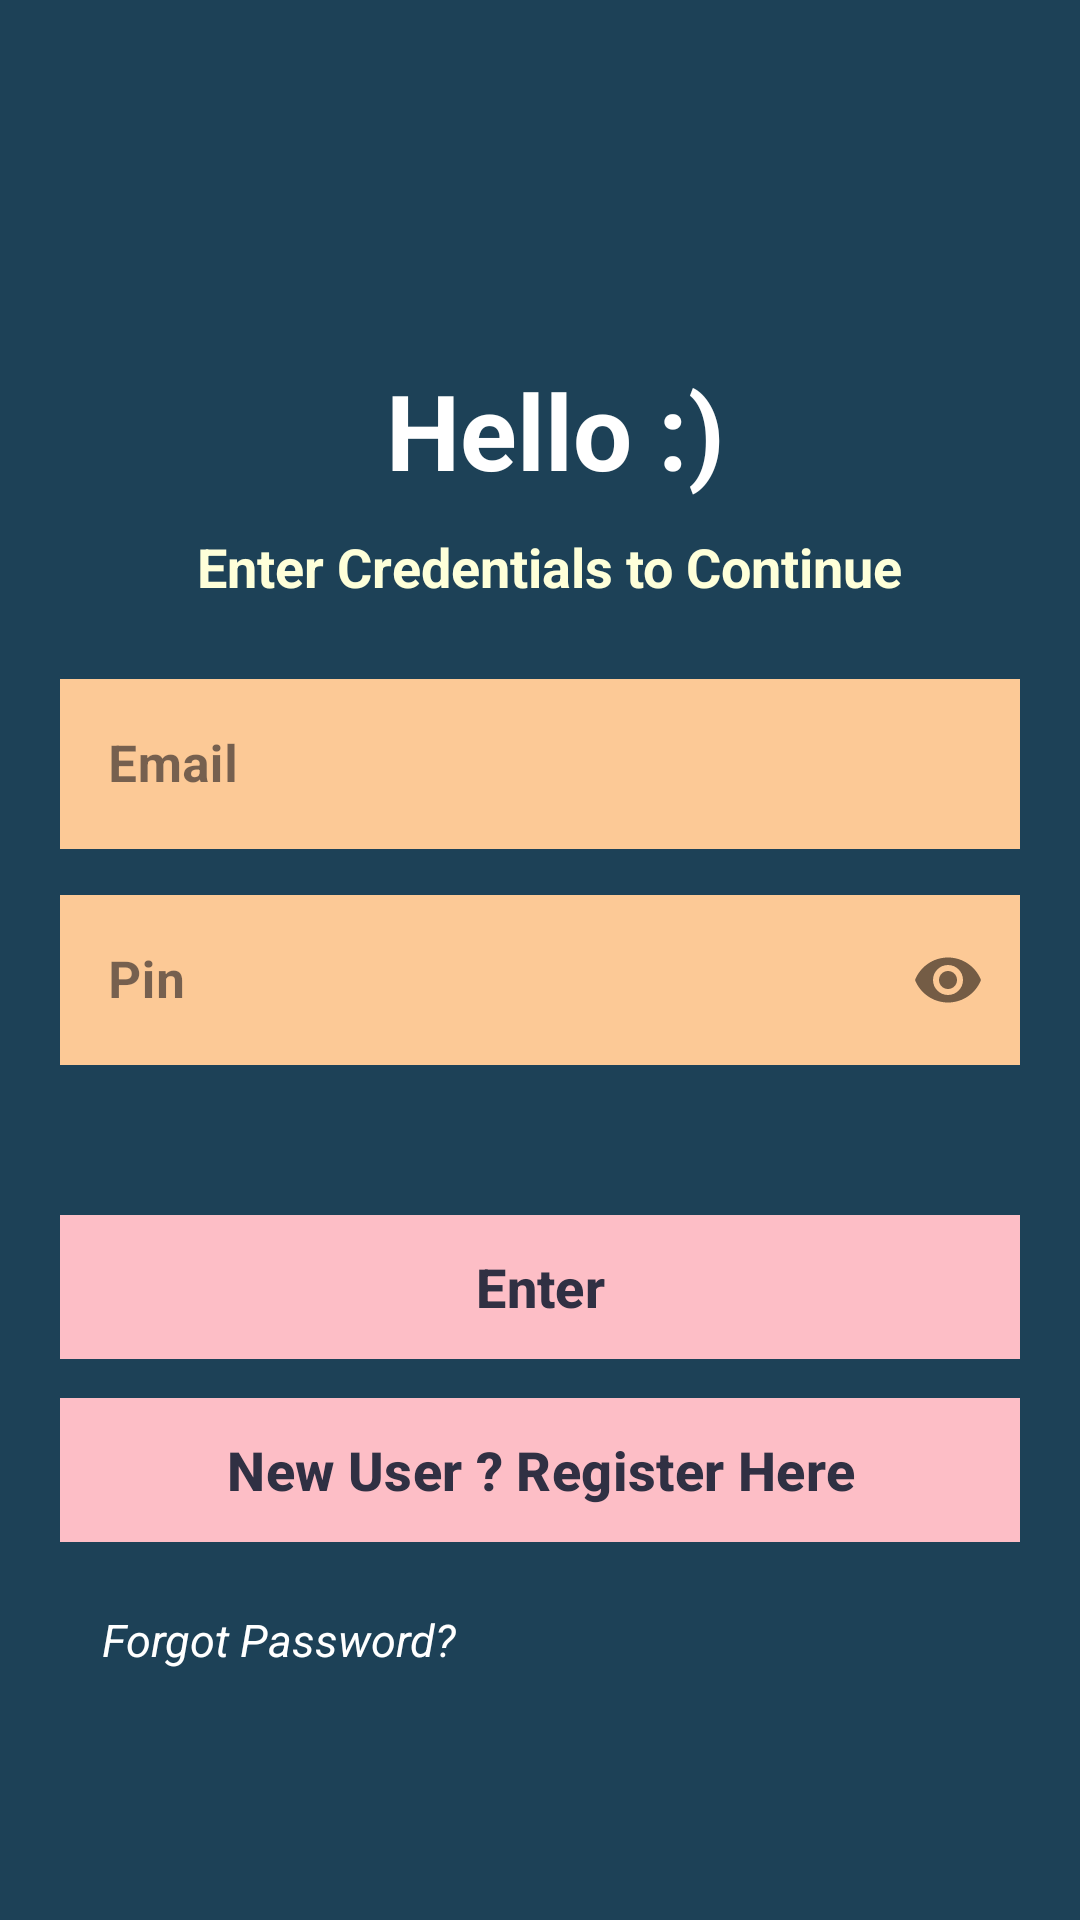

Here is an Android app screen rendered from its layout file. Give the layout XML and the strings, colors and styles it references.
<!-- AndroidManifest.xml: application theme Theme.BookWiseSWEProject -->
<!-- res/layout/activity_user_login.xml -->
<?xml version="1.0" encoding="utf-8"?>
<LinearLayout xmlns:android="http://schemas.android.com/apk/res/android"
    xmlns:app="http://schemas.android.com/apk/res-auto"
    xmlns:tools="http://schemas.android.com/tools"
    android:layout_width="match_parent"
    android:layout_height="match_parent"
    tools:context=".User_Login"
    android:orientation="vertical"
    android:background="#1D4157"
    android:padding="20dp"
    >


    <TextView
        android:id="@+id/logo_name"
        android:layout_width="match_parent"
        android:layout_height="wrap_content"
        android:layout_marginStart="10dp"
        android:layout_marginTop="100dp"
        android:text="Hello :)"
        android:textColor="@color/white"
        android:textStyle="bold"
        android:textSize="35sp"
        android:transitionName="logo_text"
        android:gravity="center"/>

    <TextView
        android:id="@+id/slogan_name"
        android:layout_width="match_parent"
        android:layout_height="wrap_content"
        android:layout_marginStart="10dp"
        android:layout_marginTop="10dp"
        android:text="Enter Credentials to Continue "
        android:textColor="#FEFFD9"
        android:textSize="18sp"
        android:textStyle="bold"
        android:gravity="center"/>

    <LinearLayout

        android:layout_width="match_parent"
        android:layout_height="wrap_content"
        android:layout_marginTop="20dp"
        android:layout_marginBottom="20dp"
        android:orientation="vertical">

        <com.google.android.material.textfield.TextInputLayout

            android:layout_width="match_parent"
            android:layout_height="wrap_content"

            android:hint="Email"
            style="@style/Widget.MaterialComponents.TextInputLayout.OutlinedBox"
            android:layout_marginBottom="10dp">

            <com.google.android.material.textfield.TextInputEditText
                android:id="@+id/email"
                android:layout_width="match_parent"
                android:layout_height="wrap_content"
                android:background="#FCC996"
                android:inputType="textEmailAddress"
                android:textStyle="bold"
                android:textSize="17dp" />

        </com.google.android.material.textfield.TextInputLayout>



        <com.google.android.material.textfield.TextInputLayout

            android:layout_width="match_parent"
            android:layout_height="wrap_content"

            android:hint="Pin"
            app:passwordToggleEnabled="true"
            style="@style/Widget.MaterialComponents.TextInputLayout.OutlinedBox">

            <com.google.android.material.textfield.TextInputEditText
                android:id="@+id/pin"
                android:layout_width="match_parent"
                android:layout_height="wrap_content"
                android:inputType="numberPassword"
                android:background="#FCC996"
                android:textStyle="bold"
                android:textSize="17dp"/>

        </com.google.android.material.textfield.TextInputLayout>


        <com.google.android.material.button.MaterialButton
            android:foreground= "?attr/selectableItemBackground"
            android:id="@+id/btnlogin"
            android:layout_width="match_parent"
            android:layout_height="wrap_content"
            android:layout_marginTop="50dp"
            android:layout_marginBottom="12dp"
            android:background="#3c3b6e"
            android:text="Enter"
            android:textColor="#303043"
            android:textSize="18sp"
            app:backgroundTint="#FDBEC6"
            android:textStyle="bold"/>

        <com.google.android.material.button.MaterialButton
            android:foreground= "?attr/selectableItemBackground"
            android:id="@+id/callreg"
            android:layout_width="match_parent"
            android:layout_height="wrap_content"
            android:layout_marginTop="1dp"
            android:layout_marginBottom="15dp"
            android:background="#3c3b6e"
            android:text="New User ? Register Here"
            android:textColor="#303043"
            android:textSize="18sp"
            app:backgroundTint="#FDBEC6"
            android:textStyle="bold"/>

        <TextView
            android:foreground= "?attr/selectableItemBackground"
            android:id="@+id/forget_password"
            android:layout_width="146dp"
            android:layout_height="31dp"
            android:layout_marginTop="2dp"
            android:gravity="center"
            android:orientation="vertical"
            android:text="Forgot Password?"
            android:textColor="@color/white"
            android:textSize="15dp"
            android:textStyle="italic"
            />


    </LinearLayout>


</LinearLayout>
<!-- resources referenced by this layout -->
<resources>
  <color name="white">#FFFFFFFF</color>
  <style name="Theme.BookWiseSWEProject" parent="Base.Theme.BookWiseSWEProject" />
  <style name="Base.Theme.BookWiseSWEProject" parent="Theme.Material3.DayNight.NoActionBar">
          
          
      </style>
</resources>
